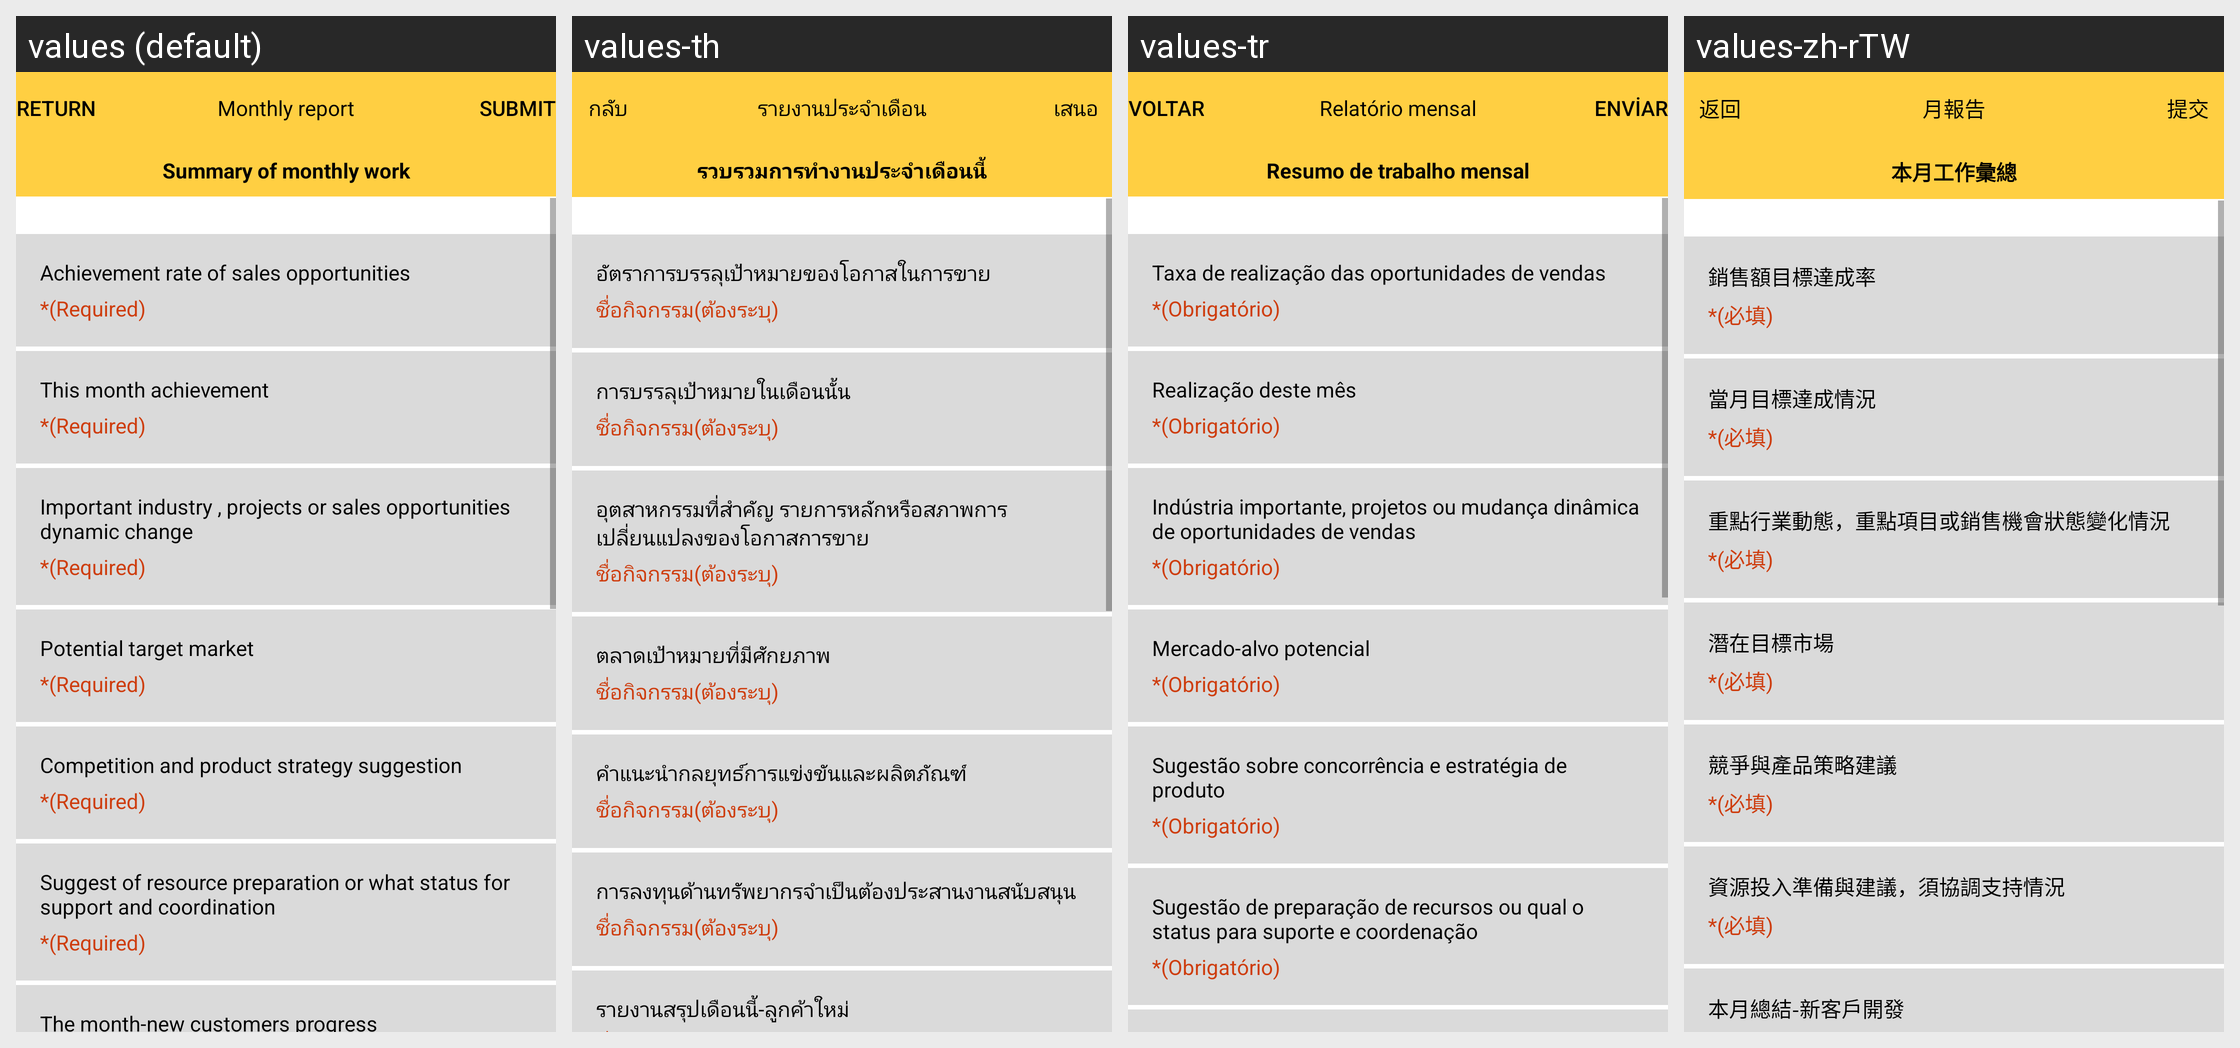

Locale-by-locale string values for the Android screen shown in this grid:
Android screen res/layout/activity_month_report.xml rendered under 4 locales, left to right: values (default), values-th, values-tr, values-zh-rTW. Device: Nexus 5 (rendered at 1080×1920; each locale shown at half size, 540×960, under a caption strip naming it); theme AppTheme.
Other locales in the repository, not shown: values-zh-rCN.
Strings drawn on this screen, with the default value and each locale's value (text and hints the layout hard-codes, and strings that could not be matched under every locale, appear in the picture but are not listed):

back
  values: Return
  values-th: กลับ
  values-tr: Voltar
  values-zh-rTW: 返回

month_report
  values: Monthly report
  values-th: รายงานประจำเดือน
  values-tr: Relatório mensal
  values-zh-rTW: 月報告

submit
  values: Submit
  values-th: เสนอ
  values-tr: Enviar
  values-zh-rTW: 提交

month_work_summary
  values: Summary of monthly work
  values-th: รวบรวมการทำงานประจำเดือนนี้
  values-tr: Resumo de trabalho mensal
  values-zh-rTW: 本月工作彙總

month_report_sale_goal
  values: Achievement rate of sales opportunities
  values-th: อัตราการบรรลุเป้าหมายของโอกาสในการขาย
  values-tr: Taxa de realização das oportunidades de vendas
  values-zh-rTW: 銷售額目標達成率

hint_required
  values: *(Required)
  values-th: ชื่อกิจกรรม(ต้องระบุ)
  values-tr: *(Obrigatório)
  values-zh-rTW: *(必填)

month_report_current_goal
  values: This month achievement
  values-th: การบรรลุเป้าหมายในเดือนนั้น
  values-tr: Realização deste mês
  values-zh-rTW: 當月目標達成情況

month_report_important_situation
  values: Important industry , projects or sales opportunities dynamic change
  values-th: อุตสาหกรรมที่สำคัญ รายการหลักหรือสภาพการเปลี่ยนแปลงของโอกาสการขาย
  values-tr: Indústria importante, projetos ou mudança dinâmica de oportunidades de vendas
  values-zh-rTW: 重點行業動態，重點項目或銷售機會狀態變化情況

month_report_potential_market
  values: Potential target market
  values-th: ตลาดเป้าหมายที่มีศักยภาพ
  values-tr: Mercado-alvo potencial
  values-zh-rTW: 潛在目標市場

month_report_compete_strategy
  values: Competition and product strategy suggestion
  values-th: คำแนะนำกลยุทธ์การแข่งขันและผลิตภัณฑ์
  values-tr: Sugestão sobre concorrência e estratégia de produto
  values-zh-rTW: 競爭與產品策略建議

month_report_resource_investment
  values: Suggest of resource preparation or what status for support and coordination
  values-th: การลงทุนด้านทรัพยากรจำเป็นต้องประสานงานสนับสนุน
  values-tr: Sugestão de preparação de recursos ou qual o status para suporte e coordenação
  values-zh-rTW: 資源投入準備與建議，須協調支持情況
